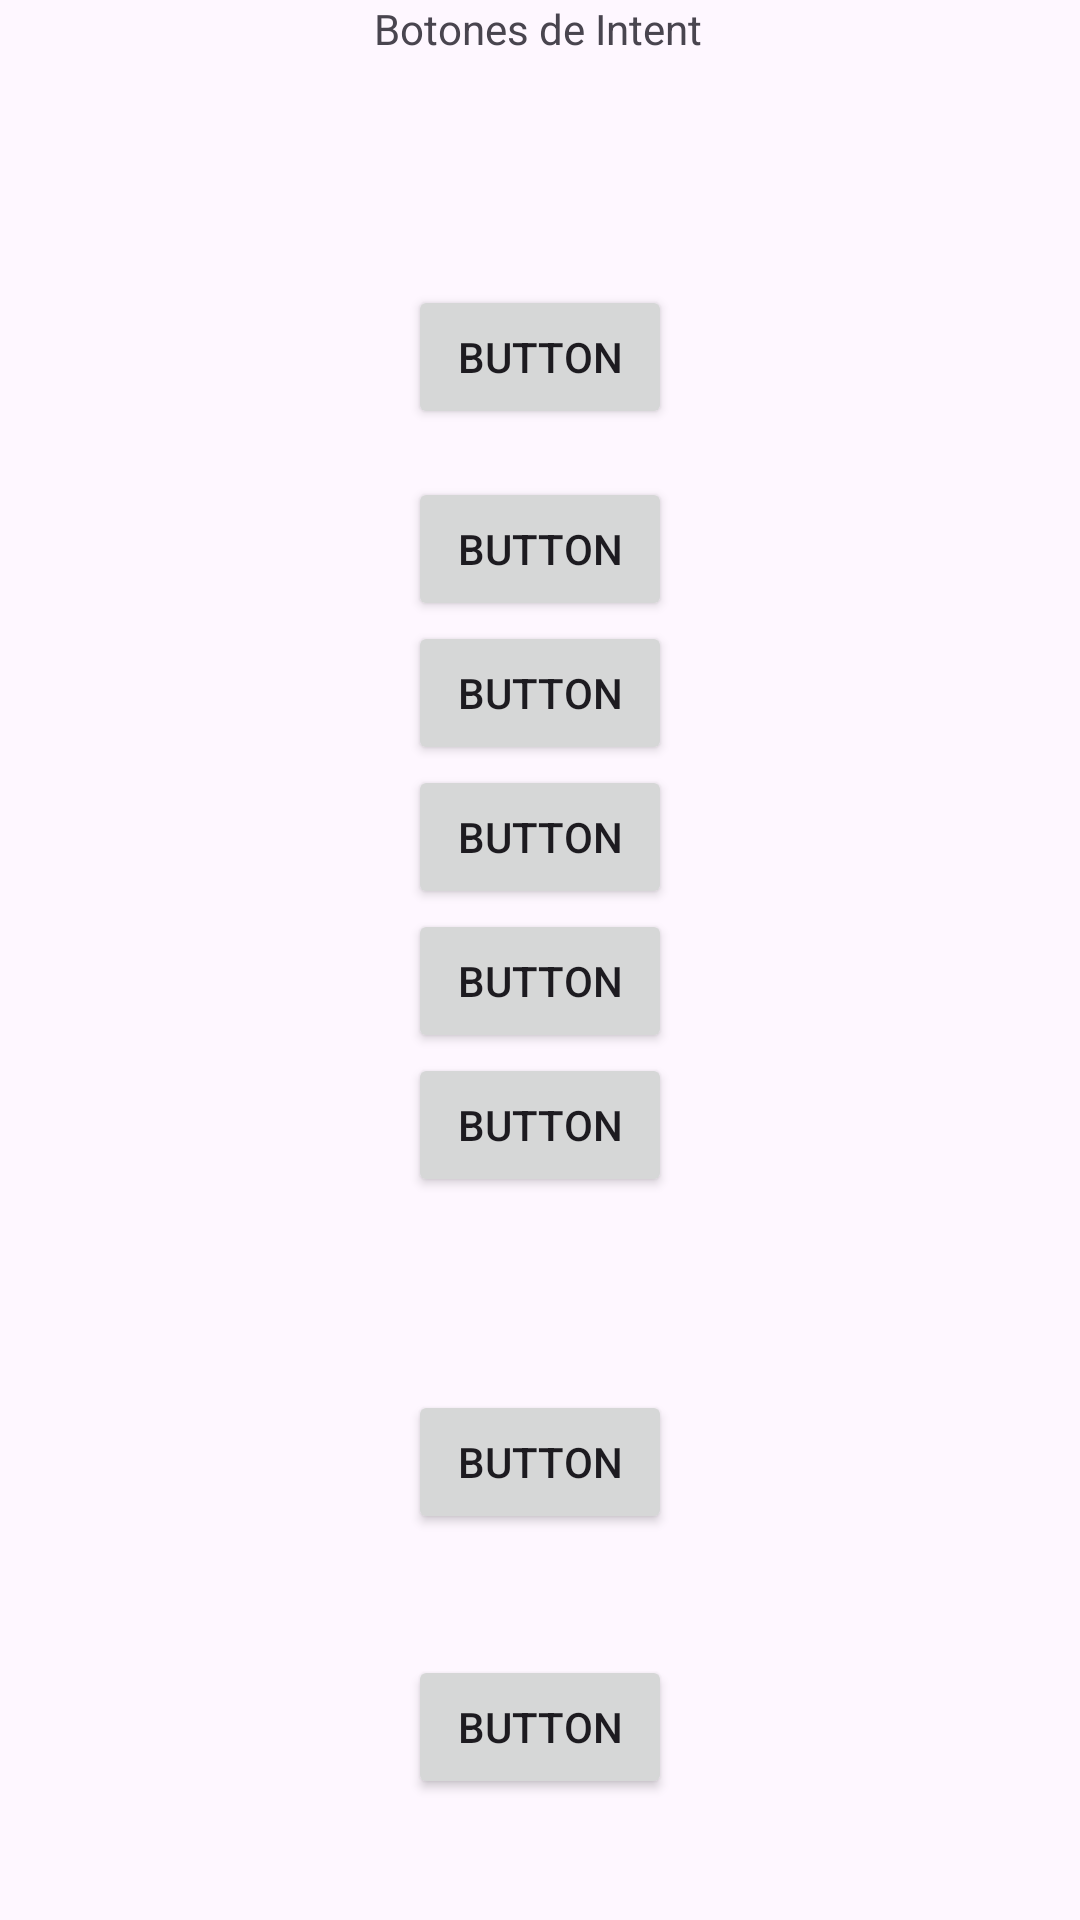

Here is an Android app screen rendered from its layout file. Give the layout XML and the strings, colors and styles it references.
<!-- AndroidManifest.xml: application theme Theme.Actividad_Intent_impl_y_expli -->
<!-- res/layout/activity_main2.xml -->
<?xml version="1.0" encoding="utf-8"?>
<androidx.constraintlayout.widget.ConstraintLayout xmlns:android="http://schemas.android.com/apk/res/android"
    xmlns:app="http://schemas.android.com/apk/res-auto"
    xmlns:tools="http://schemas.android.com/tools"
    android:layout_width="match_parent"
    android:layout_height="match_parent"
    tools:context=".MainActivity2">

    <TextView
        android:id="@+id/textView"
        android:layout_width="wrap_content"
        android:layout_height="wrap_content"
        android:text="Botones de Intent"
        app:layout_constraintBottom_toTopOf="@id/button"
        app:layout_constraintHorizontal_bias="0.498"
        app:layout_constraintLeft_toLeftOf="parent"
        app:layout_constraintRight_toRightOf="parent"
        app:layout_constraintTop_toTopOf="parent" />

    <Button
        android:id="@+id/button"
        android:layout_width="wrap_content"
        android:layout_height="wrap_content"
        android:layout_marginTop="76dp"
        android:text="Button"
        app:layout_constraintLeft_toLeftOf="parent"
        app:layout_constraintRight_toRightOf="parent"
        app:layout_constraintTop_toBottomOf="@id/textView" />

    <Button
        android:id="@+id/button3"
        android:layout_width="wrap_content"
        android:layout_height="wrap_content"
        android:layout_marginTop="16dp"
        android:text="Button"
        app:layout_constraintLeft_toLeftOf="parent"
        app:layout_constraintRight_toRightOf="parent"
        app:layout_constraintTop_toBottomOf="@+id/button" />

    <Button
        android:id="@+id/button4"
        android:layout_width="wrap_content"
        android:layout_height="wrap_content"
        android:text="Button"
        app:layout_constraintBottom_toTopOf="@+id/button5"
        app:layout_constraintLeft_toLeftOf="parent"
        app:layout_constraintRight_toRightOf="parent"
        app:layout_constraintTop_toBottomOf="@+id/button3" />

    <Button
        android:id="@+id/button5"
        android:layout_width="wrap_content"
        android:layout_height="wrap_content"
        android:text="Button"
        app:layout_constraintLeft_toLeftOf="parent"
        app:layout_constraintRight_toRightOf="parent"
        app:layout_constraintTop_toBottomOf="@id/button4"
        app:layout_constraintBottom_toTopOf="@id/button6"
        tools:layout_editor_absoluteX="160dp"
        tools:layout_editor_absoluteY="341dp" />

    <Button
        android:id="@+id/button6"
        android:layout_width="wrap_content"
        android:layout_height="wrap_content"
        android:text="Button"
        app:layout_constraintBottom_toTopOf="@+id/button7"
        app:layout_constraintLeft_toLeftOf="parent"
        app:layout_constraintRight_toRightOf="parent"
        app:layout_constraintTop_toBottomOf="@+id/button5" />

    <Button
        android:id="@+id/button7"
        android:layout_width="wrap_content"
        android:layout_height="wrap_content"
        android:text="Button"
        app:layout_constraintLeft_toLeftOf="parent"
        app:layout_constraintRight_toRightOf="parent"
        app:layout_constraintTop_toBottomOf="@id/button6"

        tools:layout_editor_absoluteY="503dp" />

    <Button
        android:id="@+id/button8"
        android:layout_width="wrap_content"
        android:layout_height="wrap_content"
        android:layout_marginTop="24dp"
        android:text="Button"
        app:layout_constraintBottom_toTopOf="@id/button9"
        app:layout_constraintLeft_toLeftOf="parent"
        app:layout_constraintRight_toRightOf="parent"
        app:layout_constraintTop_toBottomOf="@+id/button7" />

    <Button
        android:id="@+id/button9"
        android:layout_width="wrap_content"
        android:layout_height="wrap_content"
        android:text="Button"
        app:layout_constraintBottom_toBottomOf="parent"
        app:layout_constraintLeft_toLeftOf="parent"
        app:layout_constraintRight_toRightOf="parent"
        app:layout_constraintTop_toBottomOf="@+id/button8" />
</androidx.constraintlayout.widget.ConstraintLayout>
<!-- resources referenced by this layout -->
<resources>
  <style name="Theme.Actividad_Intent_impl_y_expli" parent="Base.Theme.Actividad_Intent_impl_y_expli" />
  <style name="Base.Theme.Actividad_Intent_impl_y_expli" parent="Theme.Material3.DayNight.NoActionBar">
          
          
      </style>
</resources>
